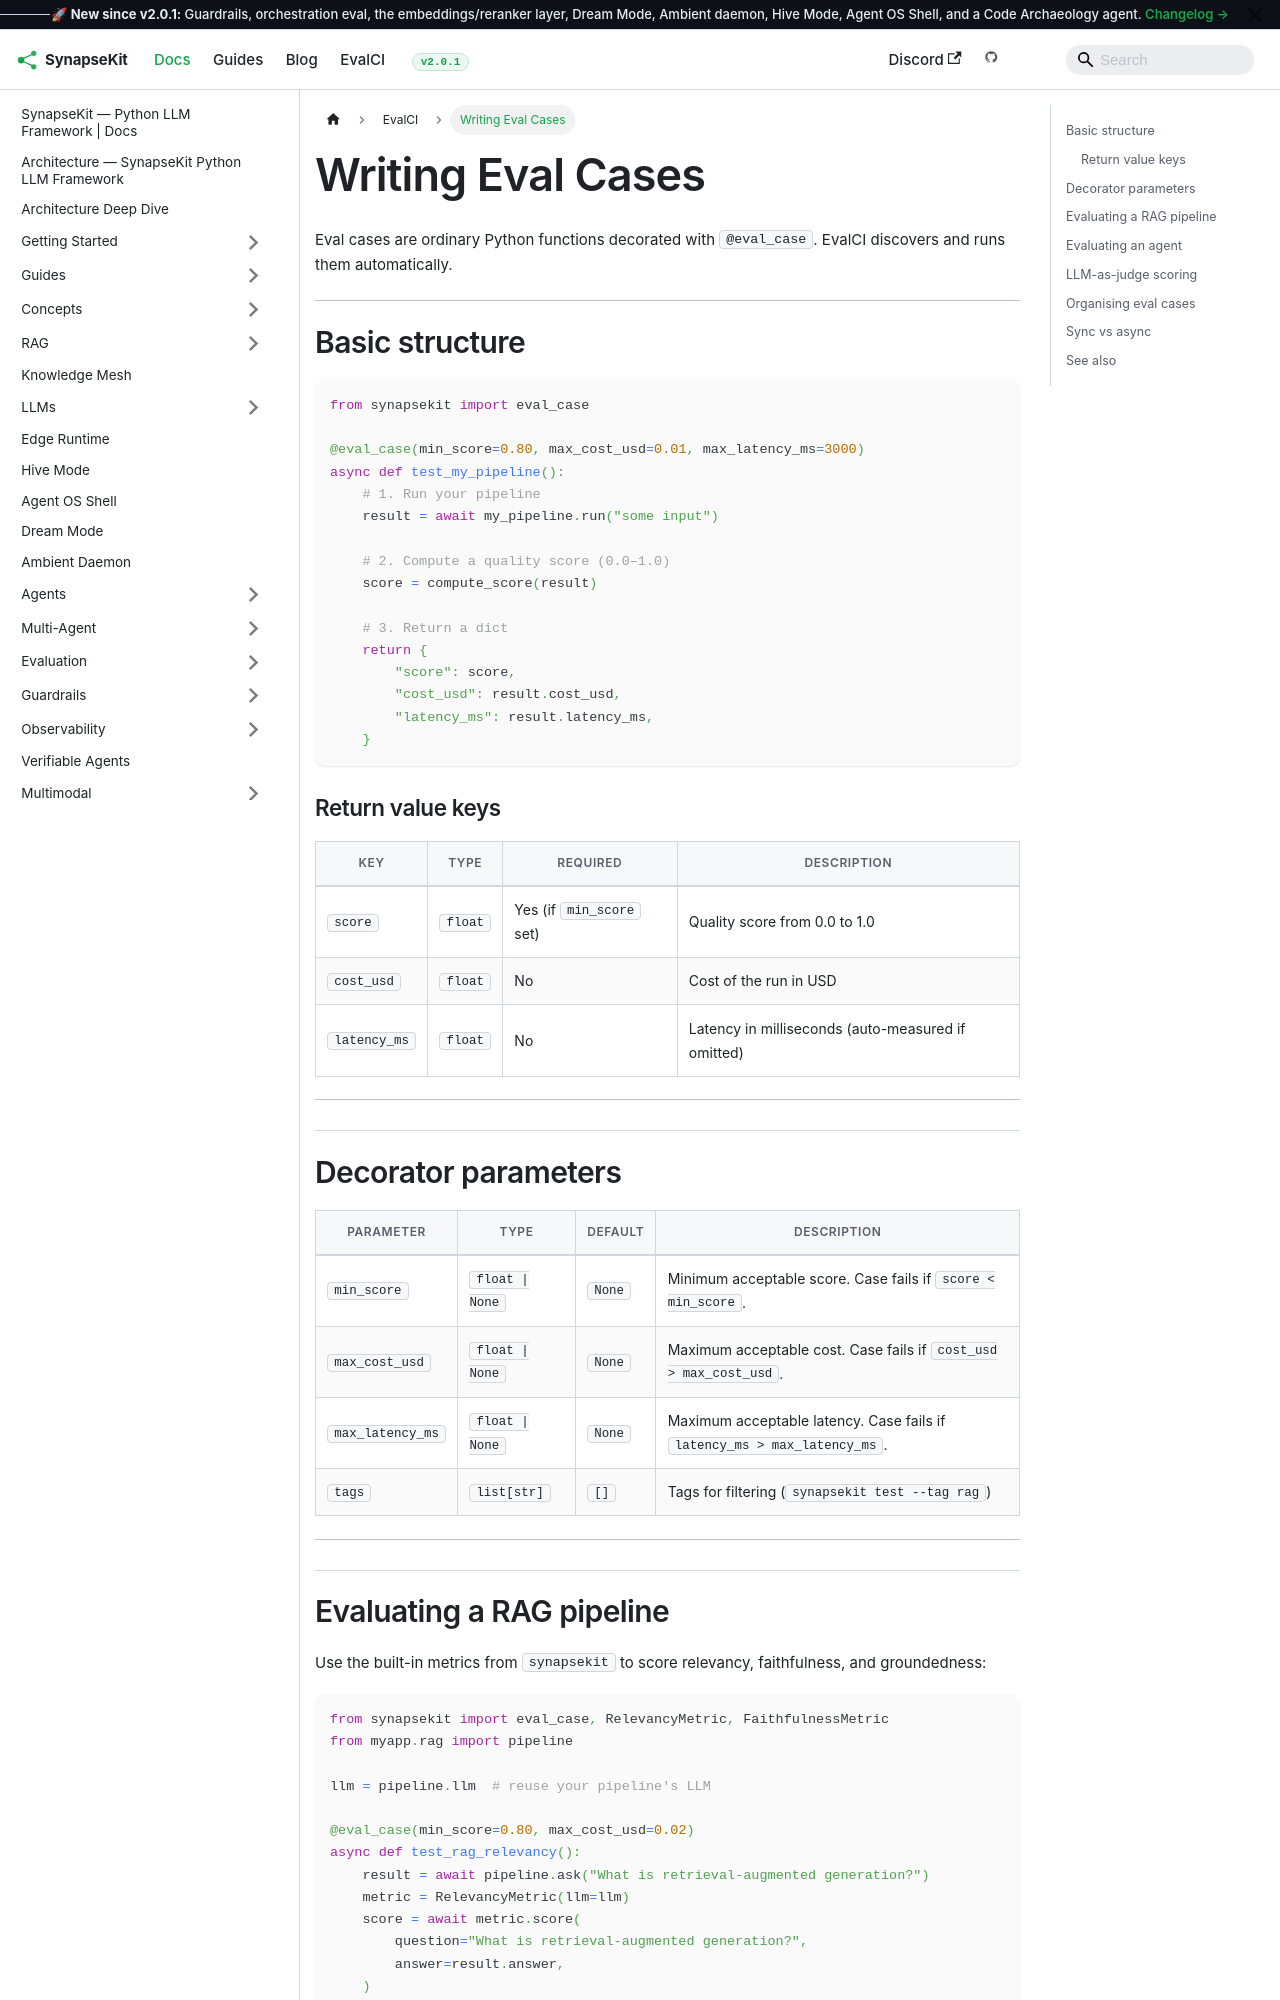

repository: SynapseKit/synapsekit-docs · page: docs/evalci/writing-evals/index.html · generator: docusaurus

---
sidebar_position: 3
---

# Writing Eval Cases

Eval cases are ordinary Python functions decorated with `@eval_case`. EvalCI discovers and runs them automatically.

---

## Basic structure

```python
from synapsekit import eval_case

@eval_case(min_score=0.80, max_cost_usd=0.01, max_latency_ms=3000)
async def test_my_pipeline():
    # 1. Run your pipeline
    result = await my_pipeline.run("some input")

    # 2. Compute a quality score (0.0–1.0)
    score = compute_score(result)

    # 3. Return a dict
    return {
        "score": score,
        "cost_usd": result.cost_usd,
        "latency_ms": result.latency_ms,
    }
```

### Return value keys

| Key | Type | Required | Description |
|---|---|---|---|
| `score` | `float` | Yes (if `min_score` set) | Quality score from 0.0 to 1.0 |
| `cost_usd` | `float` | No | Cost of the run in USD |
| `latency_ms` | `float` | No | Latency in milliseconds (auto-measured if omitted) |

---

## Decorator parameters

| Parameter | Type | Default | Description |
|---|---|---|---|
| `min_score` | `float \| None` | `None` | Minimum acceptable score. Case fails if `score < min_score`. |
| `max_cost_usd` | `float \| None` | `None` | Maximum acceptable cost. Case fails if `cost_usd > max_cost_usd`. |
| `max_latency_ms` | `float \| None` | `None` | Maximum acceptable latency. Case fails if `latency_ms > max_latency_ms`. |
| `tags` | `list[str]` | `[]` | Tags for filtering (`synapsekit test --tag rag`) |

---
